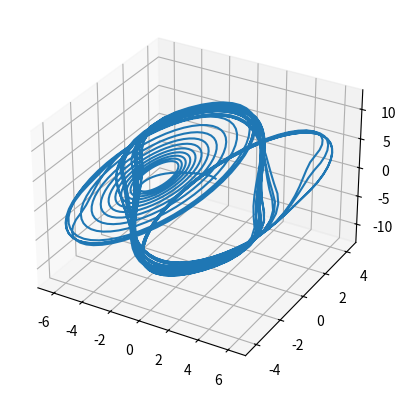

Write the Python code that produced this figure.
import numpy as np
import scipy.integrate as integrate
import matplotlib.pyplot as plt
from mpl_toolkits.mplot3d import Axes3D

с0 = 0.0036
c1 = 10
c11=7
c3 = 3
m0=1
m1=2
m=m0/m1
def f(x):
    f = ((-m)*x)+(1/2)*((m0+m1)/m1)*(abs(x+1.0)-abs(x-1.0))
    return f
def dH_dt(H, t=0):
        return np.array([(-c1/c3)*f(H[1]-H[0]),
                     (-1/c3)*(f(H[1]-H[0])+H[2]),
                     c3*H[1]])
t = np.linspace(0, 500, 4000)
H0 = [0.5, 0.7, 0.9 ]
H, infodict = integrate.odeint(dH_dt, H0, t, full_output=True)
fig = plt.figure()
ax = fig.add_subplot(111, projection='3d')
ax.plot(H[:1500,0], H[:1500,1], H[:1500,2])
plt.show()
